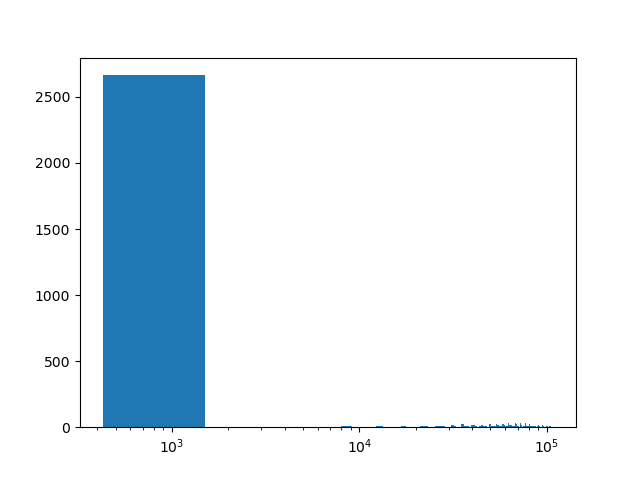

The table this chart was drawn from, first rows:
range of distance, number in the range
(425.792,1507.23553), 2664
(7995.89671,9077.34024), 6.0
(12321.67083,13403.11436), 9.0
(13403.11436,14484.55789), 3.0
(16647.44495,17728.88848), 12.0
(17728.88848,18810.332010000002), 3.0
(18810.332010000002,19891.775540000002), 3.0
(20973.219070000003,22054.662600000003), 6.0
(22054.662600000003,23136.10613), 12.0
(23136.10613,24217.54966), 3.0
(24217.54966,25298.99319), 3.0
(25298.99319,26380.43672), 9.0
(26380.43672,27461.880250000002), 9.0
(27461.880250000002,28543.323780000002), 6.0
(28543.323780000002,29624.767310000003), 3.0
(29624.767310000003,30706.21084), 3.0
(30706.21084,31787.65437), 18.0
(31787.65437,32869.0979), 9.0
(32869.0979,33950.541430000005), 3.0
(33950.541430000005,35031.98496), 3.0
(35031.98496,36113.42849), 21.0
(36113.42849,37194.87202), 6.0
(37194.87202,38276.31555), 9.0
(38276.31555,39357.75908), 3.0
(39357.75908,40439.20261), 15.0
(40439.20261,41520.646140000004), 15.0
(41520.646140000004,42602.08967), 12.0
(42602.08967,43683.533200000005), 3.0
(43683.533200000005,44764.97673), 12.0
(44764.97673,45846.42026), 18.0
(45846.42026,46927.86379), 12.0
(46927.86379,48009.30732), 9.0
(48009.30732,49090.750850000004), 3.0
(49090.750850000004,50172.19438), 27.0
(50172.19438,51253.637910000005), 12.0
(51253.637910000005,52335.08144), 9.0
(52335.08144,53416.52497), 9.0
(53416.52497,54497.9685), 21.0
(54497.9685,55579.41203), 15.0
(55579.41203,56660.85556), 12.0
(56660.85556,57742.29909), 9.0
(57742.29909,58823.742620000005), 27.0
(58823.742620000005,59905.18615), 18.0
(59905.18615,60986.62968), 6.0
(60986.62968,62068.07321), 12.0
(62068.07321,63149.51674), 30.0
(63149.51674,64230.96027), 18.0
(64230.96027,65312.4038), 15.0
(65312.4038,66393.84733), 12.0
(66393.84733,67475.29086000001), 6.0
(67475.29086000001,68556.73439), 30.0
(68556.73439,69638.17792), 21.0
(69638.17792,70719.62145), 12.0
(70719.62145,71801.06498), 3.0
(71801.06498,72882.50851), 30.0
(72882.50851,73963.95204), 18.0
(73963.95204,75045.39557000001), 3.0
(75045.39557000001,76126.8391), 6.0
(76126.8391,77208.28263), 30.0
(77208.28263,78289.72616), 12.0
... 19 more rows
